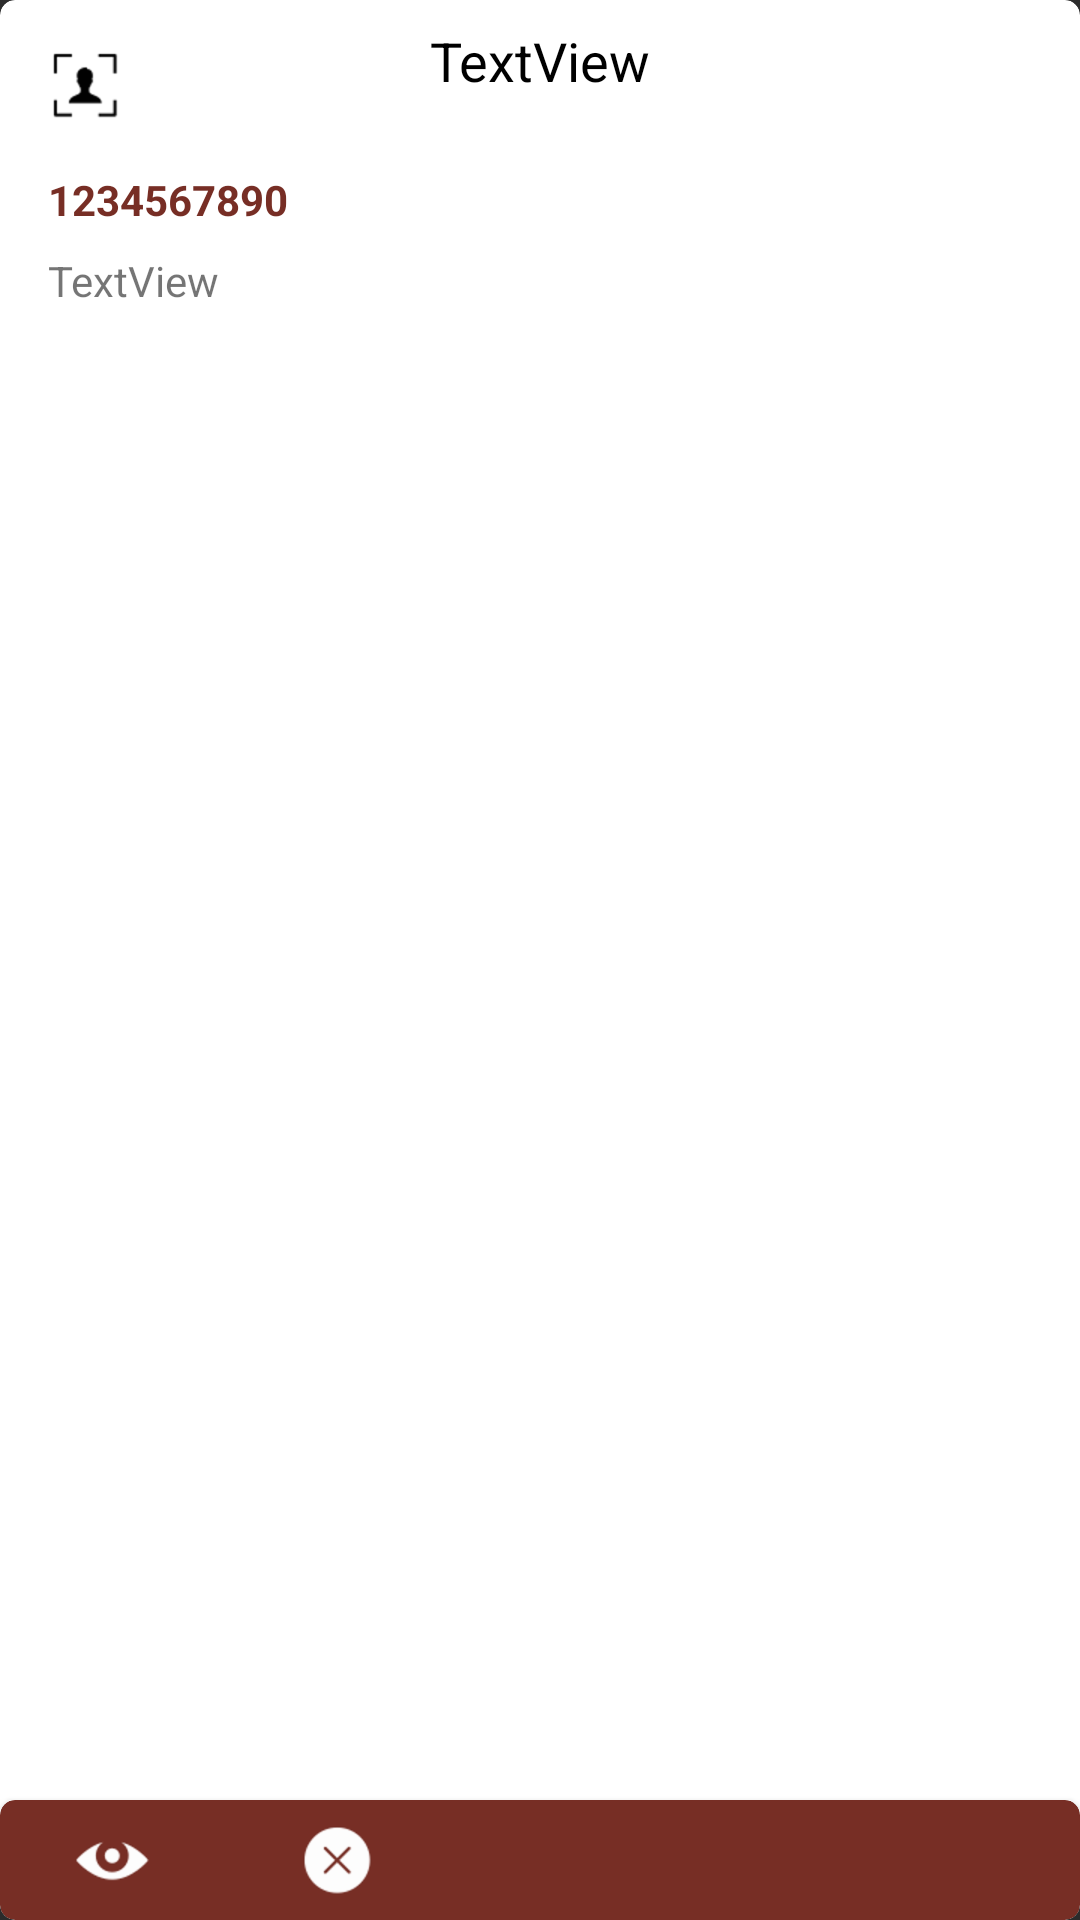

Produce the Android XML layout that renders to this screen, including the resource entries it uses.
<!-- AndroidManifest.xml: application theme Theme.AppCompat.NoActionBar -->
<!-- res/layout/cardview_client.xml -->
<?xml version="1.0" encoding="utf-8"?>
<android.support.v7.widget.CardView xmlns:android="http://schemas.android.com/apk/res/android"
    xmlns:cardView="http://schemas.android.com/apk/res-auto"
    xmlns:tools="http://schemas.android.com/tools"
    android:id="@+id/clientCard"
    android:layout_width="match_parent"
    android:layout_height="170dp"
    android:layout_margin="10dp"
    cardView:cardBackgroundColor="@android:color/white"
    cardView:cardCornerRadius="5dp"
    cardView:cardElevation="10dp">

    <android.support.constraint.ConstraintLayout
        android:id="@+id/clientCardLayout"
        android:layout_width="match_parent"
        android:layout_height="match_parent">

        <TextView
            android:id="@+id/nameClientCard"
            android:layout_width="wrap_content"
            android:layout_height="wrap_content"
            android:layout_marginEnd="8dp"
            android:layout_marginStart="8dp"
            android:layout_marginTop="8dp"
            android:text="TextView"
            android:textAlignment="center"
            android:textAppearance="@style/TextAppearance.AppCompat.Medium"
            android:textColor="@android:color/black"
            cardView:layout_constraintEnd_toEndOf="parent"
            cardView:layout_constraintStart_toStartOf="parent"
            cardView:layout_constraintTop_toTopOf="parent" />

        <ImageView
            android:id="@+id/clientIcon"
            android:layout_width="wrap_content"
            android:layout_height="wrap_content"
            android:layout_marginStart="16dp"
            android:layout_marginTop="16dp"
            cardView:layout_constraintStart_toStartOf="parent"
            cardView:layout_constraintTop_toTopOf="parent"
            cardView:srcCompat="@drawable/client_icon" />

        <TextView
            android:id="@+id/idClientCard"
            android:layout_width="wrap_content"
            android:layout_height="wrap_content"
            android:layout_marginStart="16dp"
            android:layout_marginTop="16dp"
            android:text="1234567890"
            android:textAppearance="@style/TextAppearance.AppCompat"
            android:textColor="@color/colorPrimaryDark"
            android:textStyle="bold"
            cardView:layout_constraintStart_toStartOf="parent"
            cardView:layout_constraintTop_toBottomOf="@+id/clientIcon" />

        <TextView
            android:id="@+id/phoneClientCard"
            android:layout_width="wrap_content"
            android:layout_height="wrap_content"
            android:layout_marginStart="16dp"
            android:layout_marginTop="8dp"
            android:text="TextView"
            android:textAppearance="@style/TextAppearance.AppCompat.Small.Inverse"
            cardView:layout_constraintStart_toStartOf="parent"
            cardView:layout_constraintTop_toBottomOf="@+id/idClientCard" />

        <ImageView
            android:id="@+id/typeClientCard"
            android:layout_width="wrap_content"
            android:layout_height="wrap_content"
            android:layout_marginStart="32dp"
            android:layout_marginTop="16dp"
            cardView:layout_constraintStart_toEndOf="@+id/idClientCard"
            cardView:layout_constraintTop_toBottomOf="@+id/clientIcon" />

        <android.support.v7.widget.CardView
            android:id="@+id/bottomCardBarClient"
            android:layout_width="0dp"
            android:layout_height="40dp"
            cardView:cardBackgroundColor="@color/colorPrimaryDark"
            cardView:cardCornerRadius="5dp"
            cardView:cardElevation="3dp"
            cardView:layout_constraintBottom_toBottomOf="parent"
            cardView:layout_constraintEnd_toEndOf="parent"
            cardView:layout_constraintStart_toStartOf="parent"
            cardView:srcCompat="@color/colorPrimaryLight">

            <LinearLayout
                android:layout_width="150dp"
                android:layout_height="match_parent"
                android:orientation="horizontal">

                <ImageButton
                    android:id="@+id/imageButtonClientDetails"
                    android:layout_width="wrap_content"
                    android:layout_height="match_parent"
                    android:layout_weight="1"
                    android:background="@android:color/transparent"
                    cardView:layout_constraintBottom_toBottomOf="parent"
                    cardView:layout_constraintStart_toStartOf="@+id/bottomCardBarCourt"
                    cardView:srcCompat="@drawable/eye" />

                <ImageButton
                    android:id="@+id/imageButtonDeleteClient"
                    android:layout_width="wrap_content"
                    android:layout_height="match_parent"
                    android:layout_weight="1"
                    android:background="@android:color/transparent"
                    cardView:srcCompat="@drawable/delete_cross_white" />
            </LinearLayout>

        </android.support.v7.widget.CardView>

    </android.support.constraint.ConstraintLayout>

</android.support.v7.widget.CardView>
<!-- resources referenced by this layout -->
<resources>
  <color name="colorPrimaryDark">#772e25</color>
  <color name="colorPrimaryLight">#c8283d3b</color>
  <!-- drawable client_icon: png bitmap (drawable-hdpi, 724 bytes) -->
  <!-- drawable delete_cross_white: png bitmap (drawable-hdpi, 1104 bytes) -->
  <!-- drawable eye: png bitmap (drawable, 943 bytes) -->
</resources>
